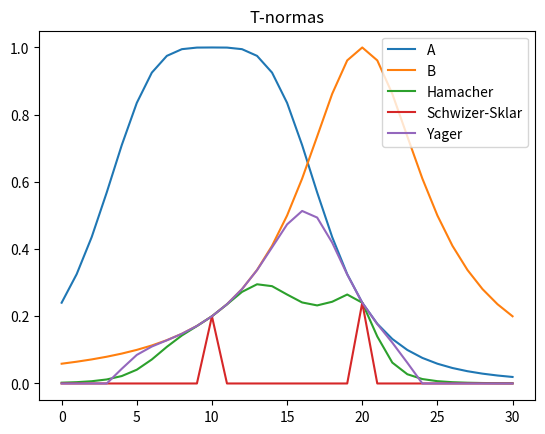
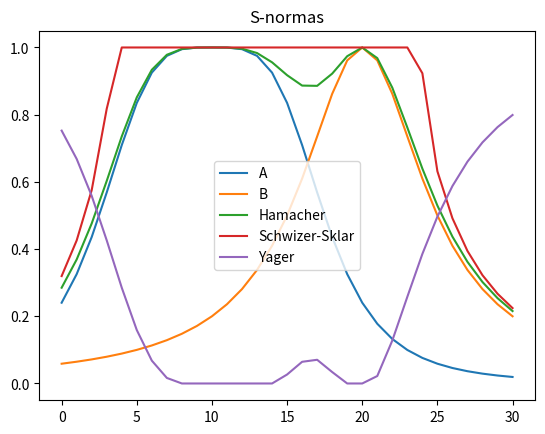

These charts were generated, in order, by the following Python code:
# -*- coding: utf-8 -*-
"""
Created on Mon Dec 19 17:58:20 2022

[redacted]
"""

import matplotlib.pyplot as plt 
import numpy as np 

plt.close('all')

x = np.arange(-15,16,1)
A = 1/(1+((x + 5)/7.5)**4)
B = 1/(1+((x - 5)/5)**2)

#T-normas
#Hamacher
r = 8
H = A*B/(r + (1 - r)*(A + B - A*B))
#Schweizer & Sklar 1
p = 5
S = np.abs(np.maximum(0,A**p + B**p - 1))**(1/p)
#Yager
w = 2
Y = 1 - np.minimum(1,((1 - A)**w + (1 - B)**w)**(1/w))

plt.figure()
plt.plot(A,label = 'A')
plt.plot(B,label = 'B')
plt.plot(H,label = 'Hamacher')
plt.plot(S,label = 'Schwizer-Sklar')
plt.plot(Y,label = 'Yager')
plt.title('T-normas')
plt.legend()


#S-normas
#Hamacher
r = 1
H = (A + B + (r - 2)*A*B)/(r + (r - 1)*A*B)
#Schweizer & Sklar 1
p = 2
S = 1 - np.abs(np.maximum(0,(1 - A)**p + (1 - B)**p - 1))**(1/p)
#Yager
w = 2
Y = 1 - np.minimum(1,(A**w + B**w)**(1/w))

plt.figure()
plt.plot(A,label = 'A')
plt.plot(B,label = 'B')
plt.plot(H,label = 'Hamacher')
plt.plot(S,label = 'Schwizer-Sklar')
plt.plot(Y,label = 'Yager')
plt.title('S-normas')
plt.legend()
        